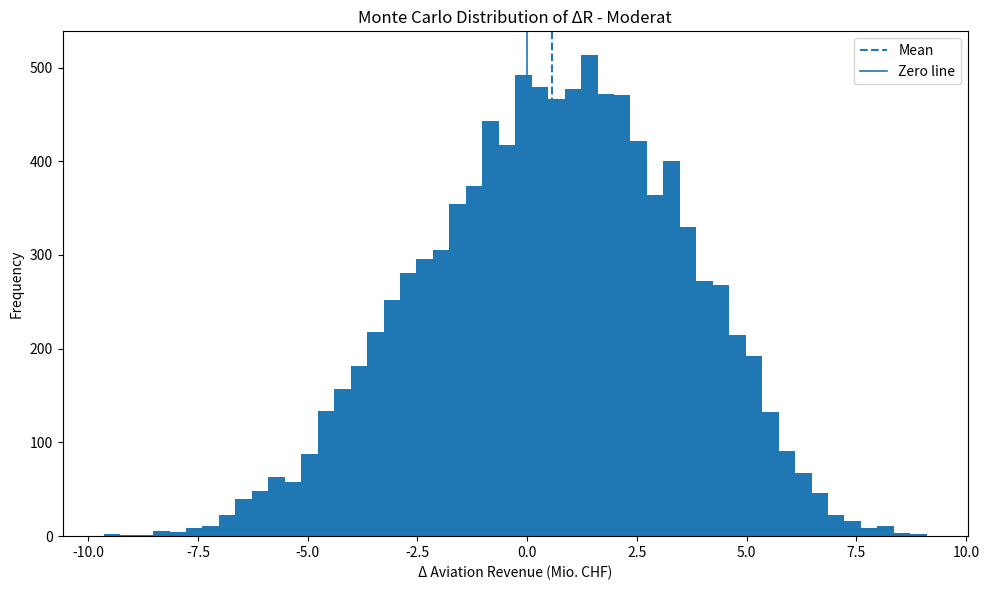
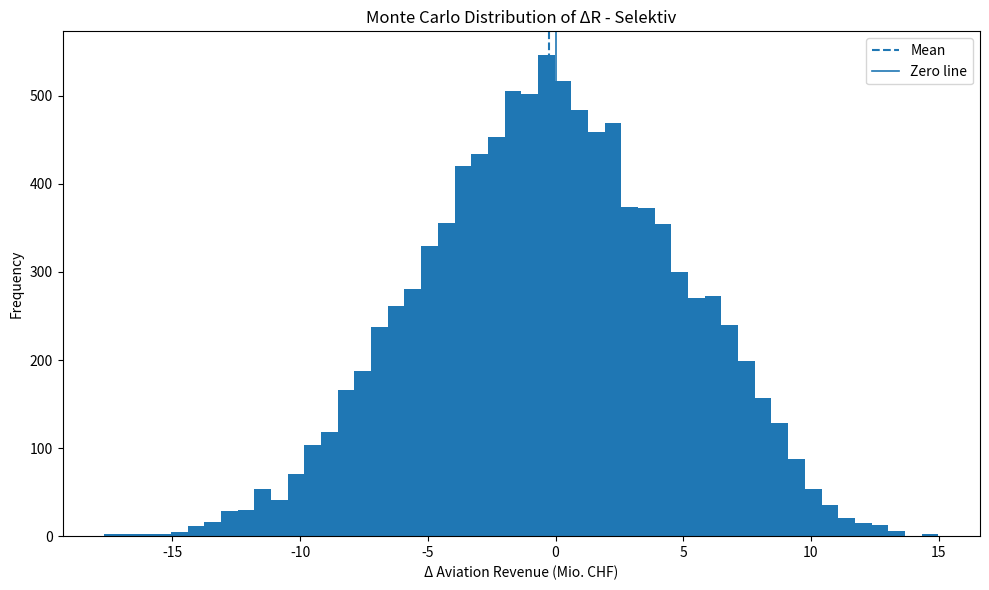
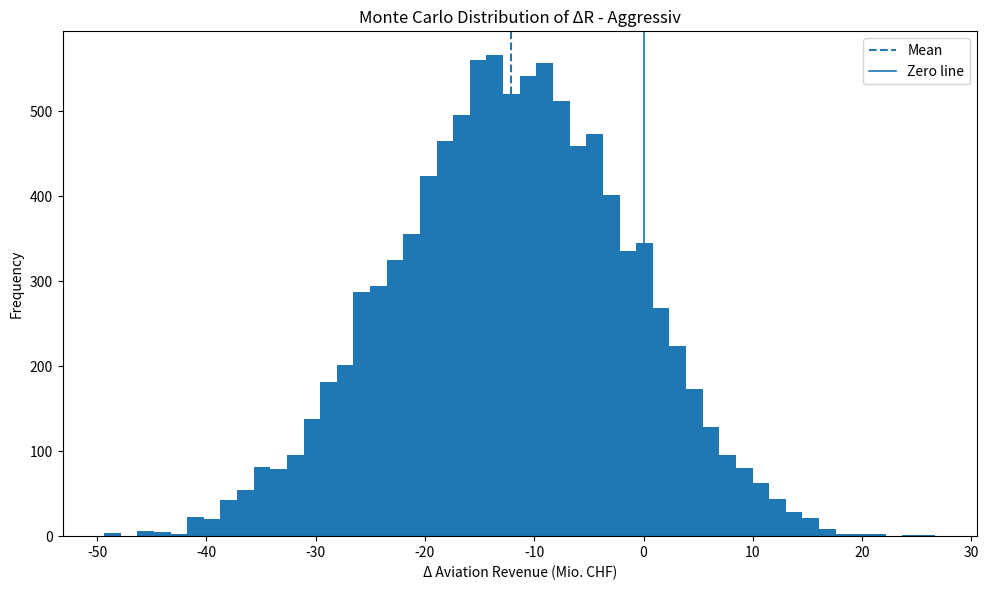
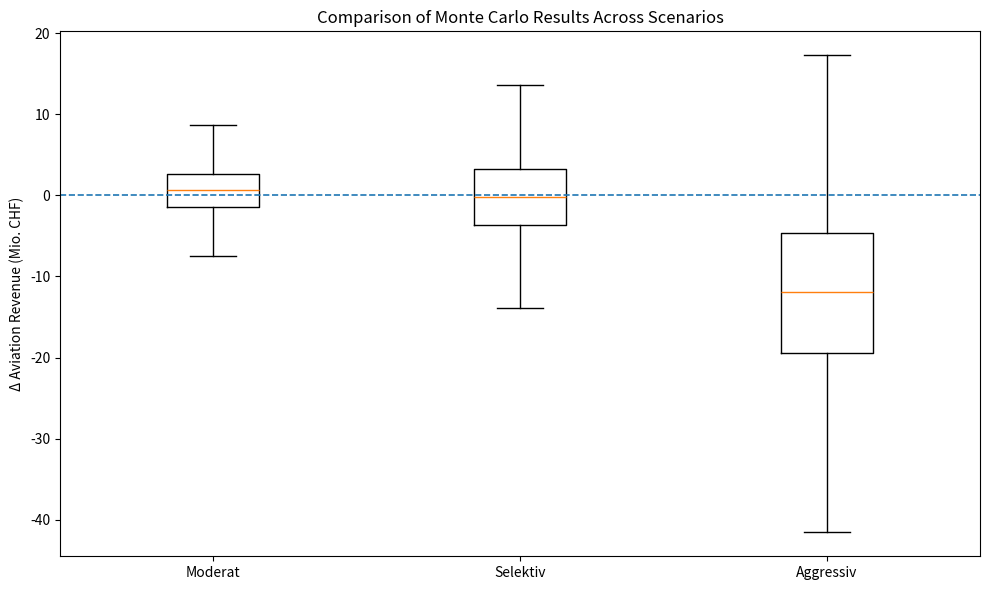
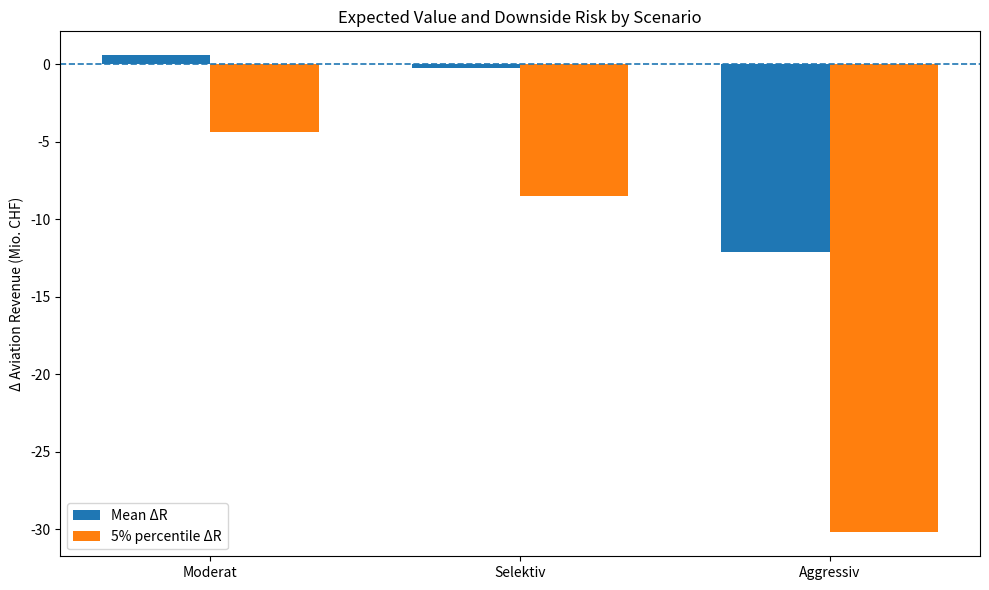

Python code for these plots, in order: (Note: this script raises an exception after producing the figures.)
import os
import numpy as np
import pandas as pd
import matplotlib.pyplot as plt


print("started")


# =========================================================
# MONTE CARLO SIMULATION
# Flughafen Zürich AG - Peak Pricing Szenarien
# Speicherschonende Version
# =========================================================

# -------------------------
# 1. BASISWERTE
# -------------------------
BASE_YEAR = 2025
M_TOTAL = 270_116
AVIATION_REVENUE_MIO = 415.7
E_BASE = (AVIATION_REVENUE_MIO * 1_000_000) / M_TOTAL  # CHF pro Bewegung

N_ITERATIONS = 10_000
RANDOM_SEED = 42
CHUNK_SIZE = 50_000  # kleiner halten für stabilen RAM-Verbrauch

OUTPUT_DIR = "outputs_monte_carlo"
os.makedirs(OUTPUT_DIR, exist_ok=True)

np.random.seed(RANDOM_SEED)

# -------------------------
# 2. SZENARIOPARAMETER
# -------------------------
SCENARIOS = {
    "Moderat": {
        "alpha": (0.15, 0.20, 0.25),
        "p":     (0.05, 0.08, 0.12),
        "r":     (0.78, 0.85, 0.92),
        "s":     (0.05, 0.09, 0.14),
        "k":     (0.92, 0.96, 1.00),
    },
    "Selektiv": {
        "alpha": (0.18, 0.25, 0.30),
        "p":     (0.08, 0.12, 0.18),
        "r":     (0.68, 0.76, 0.86),
        "s":     (0.08, 0.14, 0.22),
        "k":     (0.89, 0.94, 0.99),
    },
    "Aggressiv": {
        "alpha": (0.20, 0.30, 0.40),
        "p":     (0.15, 0.22, 0.30),
        "r":     (0.45, 0.60, 0.75),
        "s":     (0.10, 0.18, 0.28),
        "k":     (0.85, 0.91, 0.97),
    },
}


# -------------------------
# 3. HILFSFUNKTIONEN
# -------------------------
def triangular_sample(minimum: float, mode: float, maximum: float, size: int) -> np.ndarray:
    return np.random.triangular(left=minimum, mode=mode, right=maximum, size=size)


def simulate_scenario(
    scenario_name: str,
    params: dict,
    n_iterations: int,
    m_total: int,
    e_base: float,
    chunk_size: int = 50_000
) -> pd.DataFrame:
    """
    Speicherschonende Simulation:
    - zieht in Chunks
    - behält nur gültige Ziehungen
    - stoppt exakt bei n_iterations
    """

    # Vorallokation für exakt n Iterationen
    alpha_arr = np.empty(n_iterations, dtype=np.float64)
    p_arr = np.empty(n_iterations, dtype=np.float64)
    r_arr = np.empty(n_iterations, dtype=np.float64)
    s_arr = np.empty(n_iterations, dtype=np.float64)
    k_arr = np.empty(n_iterations, dtype=np.float64)
    d_arr = np.empty(n_iterations, dtype=np.float64)

    m_peak_arr = np.empty(n_iterations, dtype=np.float64)
    e_peak_arr = np.empty(n_iterations, dtype=np.float64)
    e_off_arr = np.empty(n_iterations, dtype=np.float64)

    r0_arr = np.empty(n_iterations, dtype=np.float64)
    r1_arr = np.empty(n_iterations, dtype=np.float64)
    delta_chf_arr = np.empty(n_iterations, dtype=np.float64)
    delta_mio_arr = np.empty(n_iterations, dtype=np.float64)

    filled = 0
    loop_counter = 0

    while filled < n_iterations:
        loop_counter += 1
        remaining = n_iterations - filled
        current_chunk = max(chunk_size, remaining)

        alpha_draws = triangular_sample(*params["alpha"], size=current_chunk)
        p_draws = triangular_sample(*params["p"], size=current_chunk)
        r_draws = triangular_sample(*params["r"], size=current_chunk)
        s_draws = triangular_sample(*params["s"], size=current_chunk)
        k_draws = triangular_sample(*params["k"], size=current_chunk)

        d_draws = 1.0 - r_draws - s_draws
        valid_mask = d_draws >= 0

        valid_count = int(valid_mask.sum())
        if valid_count == 0:
            continue

        take = min(valid_count, remaining)

        alpha_valid = alpha_draws[valid_mask][:take]
        p_valid = p_draws[valid_mask][:take]
        r_valid = r_draws[valid_mask][:take]
        s_valid = s_draws[valid_mask][:take]
        k_valid = k_draws[valid_mask][:take]
        d_valid = d_draws[valid_mask][:take]

        m_peak_aff = m_total * alpha_valid
        e_peak = e_base * (1.0 + p_valid)
        e_off = e_base * k_valid

        r0 = m_peak_aff * e_base
        r1 = m_peak_aff * ((r_valid * e_peak) + (s_valid * e_off))
        delta_r = r1 - r0

        end = filled + take

        alpha_arr[filled:end] = alpha_valid
        p_arr[filled:end] = p_valid
        r_arr[filled:end] = r_valid
        s_arr[filled:end] = s_valid
        k_arr[filled:end] = k_valid
        d_arr[filled:end] = d_valid

        m_peak_arr[filled:end] = m_peak_aff
        e_peak_arr[filled:end] = e_peak
        e_off_arr[filled:end] = e_off

        r0_arr[filled:end] = r0
        r1_arr[filled:end] = r1
        delta_chf_arr[filled:end] = delta_r
        delta_mio_arr[filled:end] = delta_r / 1_000_000

        filled = end

        if loop_counter % 5 == 0 or filled == n_iterations:
            print(f"{scenario_name}: {filled}/{n_iterations} valid iterations collected")

    df_result = pd.DataFrame({
        "scenario": scenario_name,
        "alpha": alpha_arr,
        "p": p_arr,
        "r": r_arr,
        "s": s_arr,
        "k": k_arr,
        "d": d_arr,
        "M_peak_aff": m_peak_arr,
        "E_base": e_base,
        "E_peak": e_peak_arr,
        "E_off": e_off_arr,
        "R0_CHF": r0_arr,
        "R1_CHF": r1_arr,
        "Delta_R_CHF": delta_chf_arr,
        "Delta_R_MioCHF": delta_mio_arr
    })

    return df_result


def summarize_results(df: pd.DataFrame) -> dict:
    delta = df["Delta_R_MioCHF"]

    return {
        "Scenario": df["scenario"].iloc[0],
        "Iterations": len(df),
        "Mean_Delta_R_MioCHF": delta.mean(),
        "Median_Delta_R_MioCHF": delta.median(),
        "StdDev_Delta_R_MioCHF": delta.std(ddof=1),
        "Min_Delta_R_MioCHF": delta.min(),
        "P5_Delta_R_MioCHF": delta.quantile(0.05),
        "P25_Delta_R_MioCHF": delta.quantile(0.25),
        "P75_Delta_R_MioCHF": delta.quantile(0.75),
        "P95_Delta_R_MioCHF": delta.quantile(0.95),
        "Max_Delta_R_MioCHF": delta.max(),
        "Prob_Delta_R_Positive": (delta > 0).mean(),
        "Prob_Delta_R_Negative": (delta < 0).mean(),
        "Avg_alpha": df["alpha"].mean(),
        "Avg_p": df["p"].mean(),
        "Avg_r": df["r"].mean(),
        "Avg_s": df["s"].mean(),
        "Avg_d": df["d"].mean(),
        "Avg_k": df["k"].mean(),
    }


def compute_input_correlations(df: pd.DataFrame) -> pd.DataFrame:
    cols = ["alpha", "p", "r", "s", "k", "d", "Delta_R_MioCHF"]
    corr_matrix = df[cols].corr(numeric_only=True)
    delta_corr = corr_matrix[["Delta_R_MioCHF"]].drop(index=["Delta_R_MioCHF"])
    delta_corr = delta_corr.rename(columns={"Delta_R_MioCHF": "Correlation_with_Delta_R"})
    delta_corr["Abs_Correlation"] = delta_corr["Correlation_with_Delta_R"].abs()
    return delta_corr.sort_values("Abs_Correlation", ascending=False)


def save_histogram(df: pd.DataFrame, output_path: str) -> None:
    plt.figure(figsize=(10, 6))
    plt.hist(df["Delta_R_MioCHF"], bins=50)
    plt.axvline(df["Delta_R_MioCHF"].mean(), linestyle="--", linewidth=1.5, label="Mean")
    plt.axvline(0, linestyle="-", linewidth=1.2, label="Zero line")
    plt.xlabel("Δ Aviation Revenue (Mio. CHF)")
    plt.ylabel("Frequency")
    plt.title(f"Monte Carlo Distribution of ΔR - {df['scenario'].iloc[0]}")
    plt.legend()
    plt.tight_layout()
    plt.savefig(output_path, dpi=300)
    plt.close()


def save_boxplot(all_results: pd.DataFrame, output_path: str) -> None:
    scenario_order = ["Moderat", "Selektiv", "Aggressiv"]
    data = [
        all_results.loc[all_results["scenario"] == scenario, "Delta_R_MioCHF"].values
        for scenario in scenario_order
    ]

    plt.figure(figsize=(10, 6))
    plt.boxplot(data, tick_labels=scenario_order, showfliers=False)
    plt.axhline(0, linestyle="--", linewidth=1.2)
    plt.ylabel("Δ Aviation Revenue (Mio. CHF)")
    plt.title("Comparison of Monte Carlo Results Across Scenarios")
    plt.tight_layout()
    plt.savefig(output_path, dpi=300)
    plt.close()


def save_bar_comparison(summary_df: pd.DataFrame, output_path: str) -> None:
    summary_sorted = summary_df.set_index("Scenario").loc[["Moderat", "Selektiv", "Aggressiv"]].reset_index()
    x = np.arange(len(summary_sorted))
    width = 0.35

    plt.figure(figsize=(10, 6))
    plt.bar(x - width / 2, summary_sorted["Mean_Delta_R_MioCHF"], width, label="Mean ΔR")
    plt.bar(x + width / 2, summary_sorted["P5_Delta_R_MioCHF"], width, label="5% percentile ΔR")
    plt.axhline(0, linestyle="--", linewidth=1.2)
    plt.xticks(x, summary_sorted["Scenario"])
    plt.ylabel("Δ Aviation Revenue (Mio. CHF)")
    plt.title("Expected Value and Downside Risk by Scenario")
    plt.legend()
    plt.tight_layout()
    plt.savefig(output_path, dpi=300)
    plt.close()


def print_summary_table(summary_df: pd.DataFrame) -> None:
    cols = [
        "Scenario",
        "Iterations",
        "Mean_Delta_R_MioCHF",
        "Median_Delta_R_MioCHF",
        "P5_Delta_R_MioCHF",
        "P95_Delta_R_MioCHF",
        "Prob_Delta_R_Positive",
        "Prob_Delta_R_Negative",
        "Avg_d"
    ]

    print("\n" + "=" * 95)
    print("SUMMARY RESULTS")
    print("=" * 95)
    print(summary_df[cols].round(4).to_string(index=False))
    print("=" * 95 + "\n")


def export_to_excel(summary_df: pd.DataFrame, all_results: pd.DataFrame, correlation_tables: dict, output_path: str) -> None:
    with pd.ExcelWriter(output_path, engine="openpyxl") as writer:
        summary_df.to_excel(writer, sheet_name="Summary", index=False)
        all_results.to_excel(writer, sheet_name="All_Iterations", index=False)

        for scenario_name, corr_df in correlation_tables.items():
            safe_sheet_name = f"Corr_{scenario_name}"[:31]
            corr_df.to_excel(writer, sheet_name=safe_sheet_name)

        parameter_rows = []
        for scenario, params in SCENARIOS.items():
            for var_name, values in params.items():
                parameter_rows.append({
                    "Scenario": scenario,
                    "Variable": var_name,
                    "Min": values[0],
                    "Mode": values[1],
                    "Max": values[2]
                })

        parameter_df = pd.DataFrame(parameter_rows)
        parameter_df.to_excel(writer, sheet_name="Parameters", index=False)

        base_df = pd.DataFrame({
            "Variable": [
                "Base Year",
                "Flight Movements",
                "Aviation Revenue (Mio CHF)",
                "E_base (CHF per movement)",
                "Iterations",
                "Random Seed",
                "Chunk Size"
            ],
            "Value": [
                BASE_YEAR,
                M_TOTAL,
                AVIATION_REVENUE_MIO,
                E_BASE,
                N_ITERATIONS,
                RANDOM_SEED,
                CHUNK_SIZE
            ]
        })
        base_df.to_excel(writer, sheet_name="Base_Inputs", index=False)


def main():
    print("main() running...")

    print(f"Base year: {BASE_YEAR}")
    print(f"Flight movements: {M_TOTAL:,}")
    print(f"Aviation revenue: {AVIATION_REVENUE_MIO:.1f} Mio. CHF")
    print(f"E_base: {E_BASE:.3f} CHF per movement")
    print(f"Iterations per scenario: {N_ITERATIONS:,}")
    print(f"Chunk size: {CHUNK_SIZE:,}")
    print()

    scenario_results = {}
    summary_list = []
    correlation_tables = {}

    for scenario_name, params in SCENARIOS.items():
        print(f"Simulating scenario: {scenario_name}")

        df_scenario = simulate_scenario(
            scenario_name=scenario_name,
            params=params,
            n_iterations=N_ITERATIONS,
            m_total=M_TOTAL,
            e_base=E_BASE,
            chunk_size=CHUNK_SIZE
        )

        scenario_results[scenario_name] = df_scenario

        summary = summarize_results(df_scenario)
        summary_list.append(summary)

        corr_df = compute_input_correlations(df_scenario)
        correlation_tables[scenario_name] = corr_df

        scenario_csv_path = os.path.join(OUTPUT_DIR, f"iterations_{scenario_name.lower()}.csv")
        df_scenario.to_csv(scenario_csv_path, index=False)

        corr_csv_path = os.path.join(OUTPUT_DIR, f"correlations_{scenario_name.lower()}.csv")
        corr_df.to_csv(corr_csv_path)

        hist_path = os.path.join(OUTPUT_DIR, f"histogram_{scenario_name.lower()}.png")
        save_histogram(df_scenario, hist_path)

        print(f"{scenario_name} done")

    all_results = pd.concat(scenario_results.values(), ignore_index=True)

    summary_df = pd.DataFrame(summary_list)
    scenario_order = pd.Categorical(summary_df["Scenario"], categories=["Moderat", "Selektiv", "Aggressiv"], ordered=True)
    summary_df = summary_df.assign(_order=scenario_order).sort_values("_order").drop(columns="_order")

    print_summary_table(summary_df)

    boxplot_path = os.path.join(OUTPUT_DIR, "comparison_boxplot.png")
    save_boxplot(all_results, boxplot_path)

    barplot_path = os.path.join(OUTPUT_DIR, "comparison_mean_p5.png")
    save_bar_comparison(summary_df, barplot_path)

    summary_csv_path = os.path.join(OUTPUT_DIR, "summary_results.csv")
    summary_df.to_csv(summary_csv_path, index=False)

    excel_path = os.path.join(OUTPUT_DIR, "monte_carlo_results.xlsx")
    export_to_excel(
        summary_df=summary_df,
        all_results=all_results,
        correlation_tables=correlation_tables,
        output_path=excel_path
    )

    interpretation_path = os.path.join(OUTPUT_DIR, "quick_interpretation.txt")
    with open(interpretation_path, "w", encoding="utf-8") as f:
        f.write("Quick interpretation of Monte Carlo simulation results\n")
        f.write("=" * 60 + "\n\n")

        for _, row in summary_df.iterrows():
            f.write(f"Scenario: {row['Scenario']}\n")
            f.write(f"- Mean ΔR: {row['Mean_Delta_R_MioCHF']:.3f} Mio. CHF\n")
            f.write(f"- Median ΔR: {row['Median_Delta_R_MioCHF']:.3f} Mio. CHF\n")
            f.write(f"- 5% percentile: {row['P5_Delta_R_MioCHF']:.3f} Mio. CHF\n")
            f.write(f"- 95% percentile: {row['P95_Delta_R_MioCHF']:.3f} Mio. CHF\n")
            f.write(f"- Probability ΔR > 0: {row['Prob_Delta_R_Positive']:.2%}\n")
            f.write(f"- Probability ΔR < 0: {row['Prob_Delta_R_Negative']:.2%}\n")
            f.write(f"- Average residual share d: {row['Avg_d']:.3f}\n\n")

        f.write("Most important drivers by scenario (simple correlations):\n\n")
        for scenario_name, corr_df in correlation_tables.items():
            f.write(f"{scenario_name}:\n")
            top_drivers = corr_df.head(3)
            for idx, (var_name, corr_row) in enumerate(top_drivers.iterrows(), start=1):
                f.write(f"  {idx}. {var_name}: {corr_row['Correlation_with_Delta_R']:.3f}\n")
            f.write("\n")

    print("Output files saved:")
    print(f"- {summary_csv_path}")
    print(f"- {excel_path}")
    print(f"- {boxplot_path}")
    print(f"- {barplot_path}")
    print(f"- {interpretation_path}")
    print(f"- folder: {os.path.abspath(OUTPUT_DIR)}")


if __name__ == "__main__":
    main()
    print("finished")
